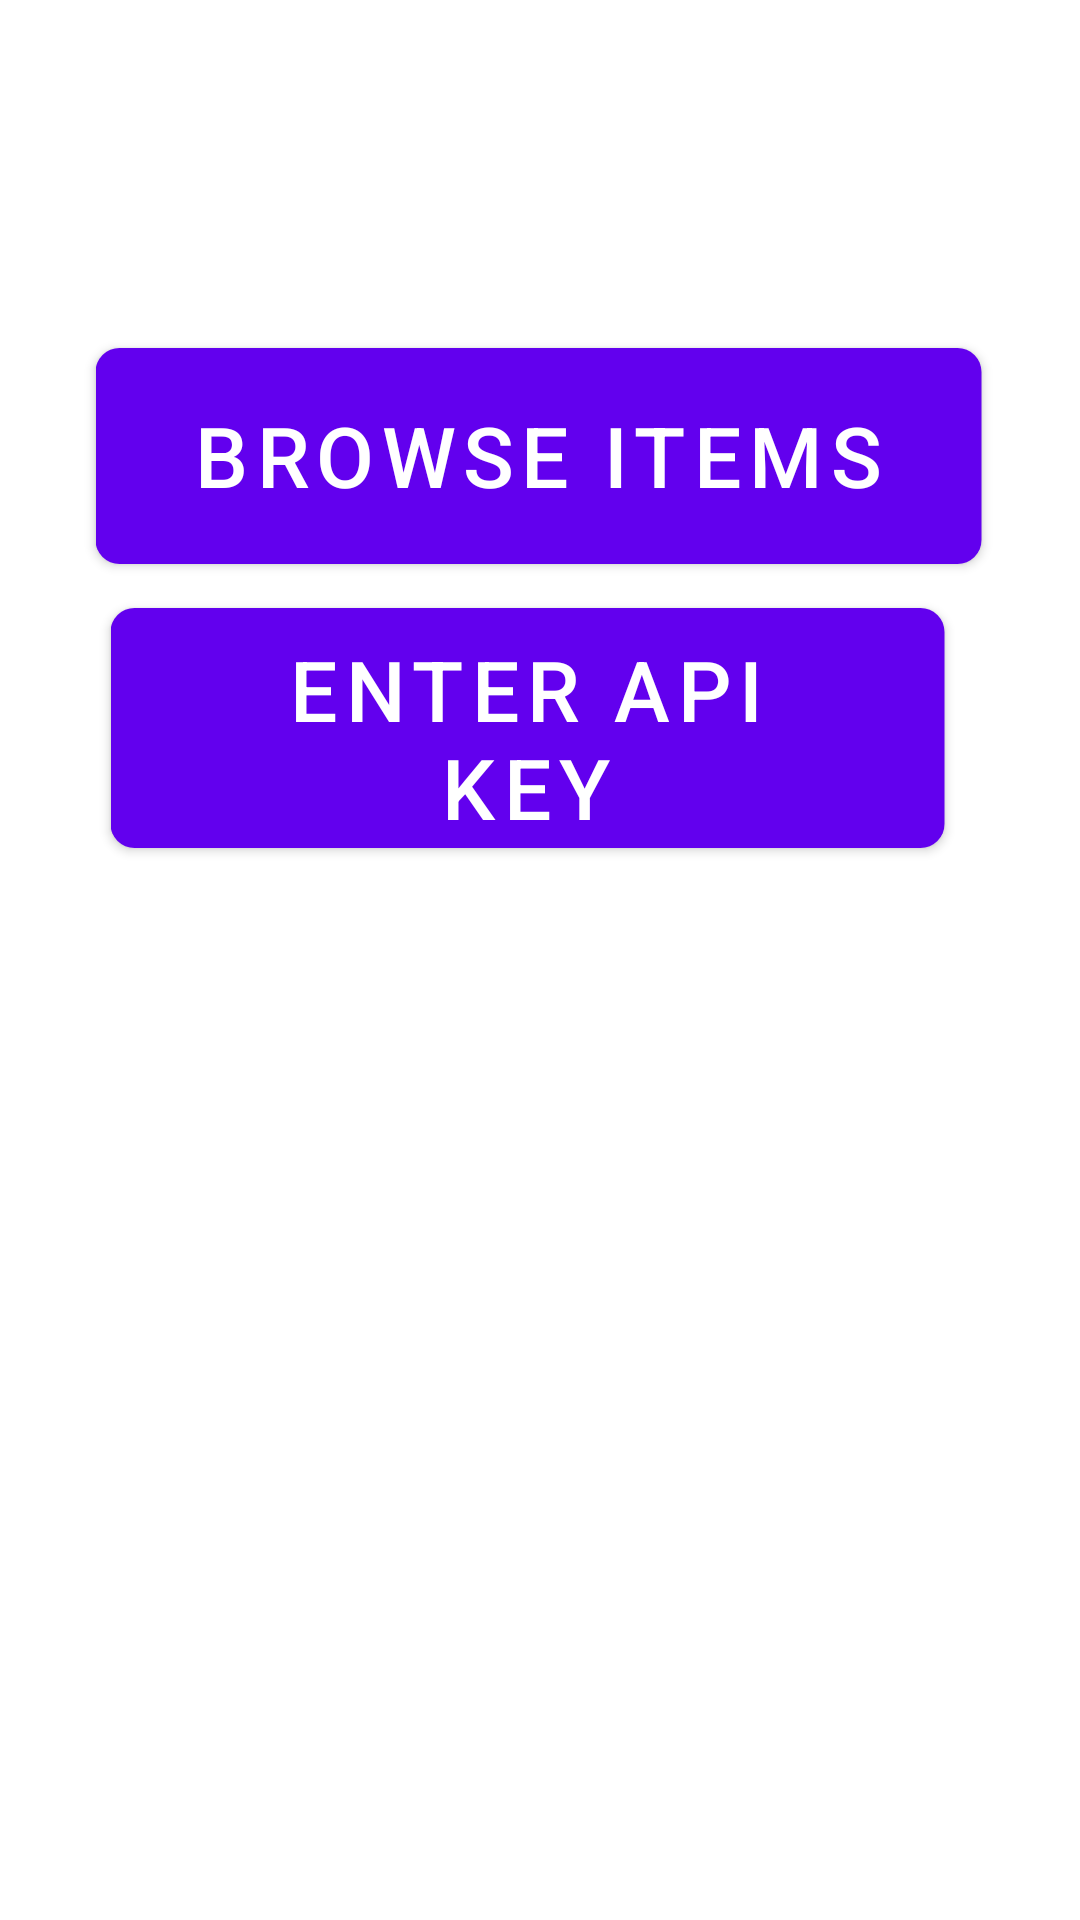

Reconstruct the res/layout file that produces this screen, plus the resources it refers to.
<!-- AndroidManifest.xml: application theme Theme.HyTracker -->
<!-- res/layout/menu_layout.xml -->
<?xml version="1.0" encoding="utf-8"?>
<androidx.constraintlayout.widget.ConstraintLayout xmlns:android="http://schemas.android.com/apk/res/android"
    xmlns:app="http://schemas.android.com/apk/res-auto"
    xmlns:tools="http://schemas.android.com/tools"
    android:layout_width="match_parent"
    android:layout_height="match_parent">

    <com.google.android.material.button.MaterialButton
        android:id="@+id/browseButton"
        android:layout_width="wrap_content"
        android:layout_height="wrap_content"
        android:layout_marginTop="128dp"
        android:scaleX="2"
        android:scaleY="2"
        android:text="Browse Items"
        app:layout_constraintEnd_toEndOf="parent"
        app:layout_constraintHorizontal_bias="0.498"
        app:layout_constraintStart_toStartOf="parent"
        app:layout_constraintTop_toTopOf="parent" />

    <com.google.android.material.button.MaterialButton
        android:id="@+id/APIButton"
        android:layout_width="139dp"
        android:layout_height="52dp"
        android:scaleX="2"
        android:scaleY="2"
        android:text="Enter API Key"
        app:layout_constraintBottom_toBottomOf="parent"
        app:layout_constraintEnd_toEndOf="parent"
        app:layout_constraintHorizontal_bias="0.481"
        app:layout_constraintStart_toStartOf="parent"
        app:layout_constraintTop_toBottomOf="@+id/browseButton"
        app:layout_constraintVertical_bias="0.099" />
</androidx.constraintlayout.widget.ConstraintLayout>
<!-- resources referenced by this layout -->
<resources>
  <style name="Theme.HyTracker" parent="Theme.MaterialComponents.DayNight.DarkActionBar">
          
          <item name="colorPrimary">@color/purple_500</item>
          <item name="colorPrimaryVariant">@color/purple_700</item>
          <item name="colorOnPrimary">@color/white</item>
          
          <item name="colorSecondary">@color/teal_200</item>
          <item name="colorSecondaryVariant">@color/teal_700</item>
          <item name="colorOnSecondary">@color/black</item>
          
          <item name="android:statusBarColor" tools:targetApi="l">?attr/colorPrimaryVariant</item>
          
      </style>
  <!-- not gathered from this repository: default colours our renderer supplied (Android Studio template values) -->
  <color name="purple_500">#FF6200EE</color>
  <color name="purple_700">#FF3700B3</color>
  <color name="teal_200">#FF03DAC5</color>
  <color name="teal_700">#FF018786</color>
  <color name="black">#FF000000</color>
  <color name="white">#FFFFFFFF</color>
</resources>
